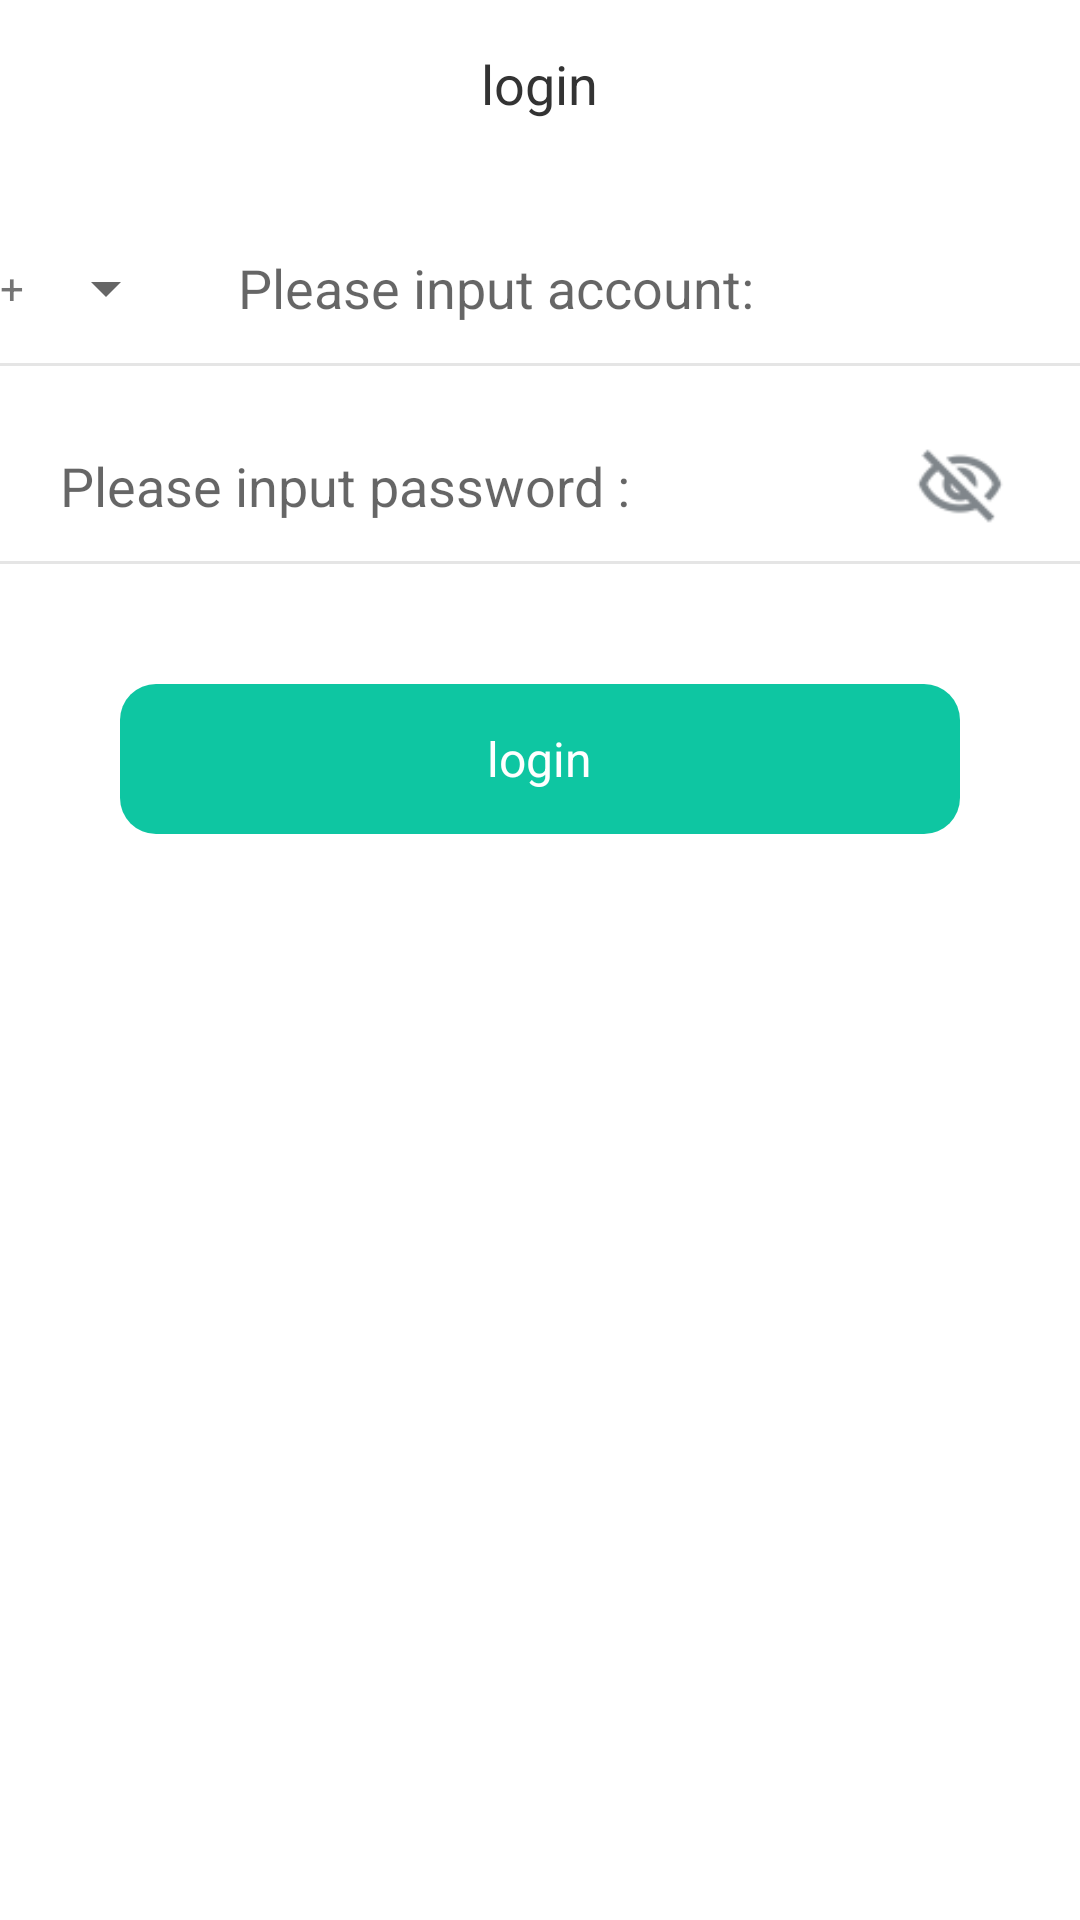

Produce the Android XML layout that renders to this screen, including the resource entries it uses.
<!-- AndroidManifest.xml: application theme Theme.LoadApp -->
<!-- res/layout/fragment_login.xml -->
<?xml version="1.0" encoding="utf-8"?>
<LinearLayout xmlns:android="http://schemas.android.com/apk/res/android"
    android:layout_width="match_parent"
    android:layout_height="match_parent"
    android:orientation="vertical">

    <RelativeLayout
        android:layout_width="match_parent"
        android:layout_height="56dp">

        <ImageView
            android:id="@+id/iv_verify_back"
            android:layout_width="30dp"
            android:layout_height="30dp"
            android:layout_centerVertical="true"
            android:layout_marginStart="6dp"
            android:padding="4dp"
            android:src="@drawable/ic_back" />

        <TextView
            android:layout_width="wrap_content"
            android:layout_height="wrap_content"
            android:layout_centerInParent="true"
            android:text="@string/signin_login"
            android:textColor="#333333"
            android:textSize="18sp" />

    </RelativeLayout>
    <FrameLayout
        android:layout_width="match_parent"
        android:layout_height="wrap_content">
        <LinearLayout
            android:layout_width="match_parent"
            android:orientation="vertical"
            android:layout_height="wrap_content">

            <FrameLayout
                android:layout_width="match_parent"
                android:layout_height="51dp"
                android:layout_marginTop="15dp">

                <LinearLayout
                    android:layout_width="match_parent"
                    android:layout_height="50dp"
                    android:orientation="horizontal">

                    <TextView
                        android:layout_width="wrap_content"
                        android:layout_height="wrap_content"
                        android:layout_gravity="center_vertical"
                        android:text="+ "
                        android:textSize="14sp" />

                    <Spinner
                        android:id="@+id/spinner_signin_input"
                        android:layout_width="wrap_content"
                        android:layout_height="wrap_content"
                        android:layout_gravity="center_vertical" />

                    <androidx.appcompat.widget.AppCompatEditText
                        android:id="@+id/et_signin_account"
                        android:layout_width="0dp"
                        android:layout_height="match_parent"
                        android:layout_marginStart="20dp"
                        android:layout_weight="1"
                        android:background="@color/white"
                        android:hint="@string/signin_set_account" />

                    <ImageView
                        android:layout_width="50dp"
                        android:layout_height="40dp"
                        android:layout_gravity="center_vertical"
                        android:layout_marginEnd="15dp"
                        android:paddingStart="10dp"
                        android:paddingTop="5dp"
                        android:paddingEnd="10dp"
                        android:visibility="invisible"
                        android:paddingBottom="5dp"
                        android:src="@drawable/ic_setpwd_noshow" />

                </LinearLayout>

                <View
                    android:layout_width="match_parent"
                    android:layout_height="1dp"
                    android:layout_gravity="bottom"
                    android:background="#E5E5E5" />
            </FrameLayout>

            <FrameLayout
                android:layout_width="match_parent"
                android:layout_height="51dp"
                android:layout_marginTop="15dp">

                <LinearLayout
                    android:layout_width="match_parent"
                    android:layout_height="50dp"
                    android:orientation="horizontal">

                    <androidx.appcompat.widget.AppCompatEditText
                        android:id="@+id/et_signin_set_pwd"
                        android:layout_width="0dp"
                        android:layout_height="match_parent"
                        android:layout_marginStart="20dp"
                        android:layout_weight="1"
                        android:background="@color/white"
                        android:hint="@string/signin_set_pwd" />

                    <ImageView
                        android:id="@+id/iv_signin_set_pwd_show"
                        android:layout_width="50dp"
                        android:layout_height="40dp"
                        android:layout_gravity="center_vertical"
                        android:layout_marginEnd="15dp"
                        android:paddingStart="10dp"
                        android:paddingTop="5dp"
                        android:paddingEnd="10dp"
                        android:paddingBottom="5dp"
                        android:src="@drawable/ic_setpwd_noshow" />

                </LinearLayout>

                <View
                    android:layout_width="match_parent"
                    android:layout_height="1dp"
                    android:layout_gravity="bottom"
                    android:background="#E5E5E5" />
            </FrameLayout>

        </LinearLayout>

        <ProgressBar
            android:id="@+id/pb_login_loading"
            android:layout_width="wrap_content"
            android:layout_gravity="center"
            android:visibility="gone"
            android:layout_height="wrap_content"/>
    </FrameLayout>


    <FrameLayout
        android:id="@+id/fl_signin_commit"
        android:layout_width="match_parent"
        android:layout_height="50dp"
        android:layout_marginStart="40dp"
        android:layout_marginTop="40dp"
        android:layout_marginEnd="40dp"
        android:background="@drawable/source2">

        <TextView
            android:layout_width="wrap_content"
            android:layout_height="wrap_content"
            android:layout_gravity="center"
            android:text="@string/signin_login"
            android:textColor="#FFFFFF"
            android:textSize="16sp" />

    </FrameLayout>

</LinearLayout>
<!-- resources referenced by this layout -->
<resources>
  <color name="white">#FFFFFFFF</color>
  <!-- drawable ic_setpwd_noshow: png bitmap (drawable-xhdpi, 1709 bytes) -->
  <!-- drawable source2 (drawable) -->
  <?xml version="1.0" encoding="utf-8"?>
  <shape xmlns:android="http://schemas.android.com/apk/res/android"
      android:shape="rectangle">
      <solid android:color="#ff0ec6a2" />
      <corners android:radius="12dp" />
  
  
  </shape>
  <string name="signin_login">login</string>
  <string name="signin_set_account">Please input account: </string>
  <string name="signin_set_pwd">Please input password :</string>
  <style name="Theme.LoadApp" parent="Theme.MaterialComponents.DayNight.NoActionBar">
          
  
  
          <item name="colorOnPrimary">@color/white</item>
          
  
  
          <item name="colorOnSecondary">@color/black</item>
          
          <item name="android:statusBarColor" tools:targetApi="l">?attr/colorPrimaryVariant</item>
          
      </style>
  <color name="black">#FF000000</color>
</resources>
